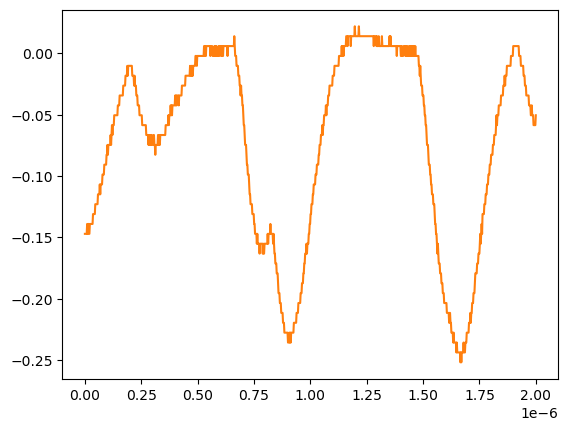

The data file committed next to this chart (first rows):
# KEYSIGHT TECHNOLOGIES, MSO-X 3024T, MY58262555, 07.30.2019051434
# time, 1
# 2024-07-24 15:45:34.254779
0.000000000000000000e+00, -1.470349999999999990e-01
2.002002002002001797e-09, -1.470349999999999990e-01
4.004004004004003593e-09, -1.470349999999999990e-01
6.006006006006005804e-09, -1.470349999999999990e-01
8.008008008008007187e-09, -1.470349999999999990e-01
1.001001001001000857e-08, -1.389950000000000074e-01
1.201201201201201161e-08, -1.470349999999999990e-01
1.401401401401401299e-08, -1.389950000000000074e-01
1.601601601601601437e-08, -1.389950000000000074e-01
1.801801801801801741e-08, -1.470349999999999990e-01
2.002002002002001714e-08, -1.470349999999999990e-01
2.202202202202202018e-08, -1.389950000000000074e-01
2.402402402402402322e-08, -1.389950000000000074e-01
2.602602602602602294e-08, -1.389950000000000074e-01
2.802802802802802598e-08, -1.389950000000000074e-01
3.003003003003002571e-08, -1.389950000000000074e-01
3.203203203203202875e-08, -1.389950000000000074e-01
3.403403403403403179e-08, -1.389950000000000074e-01
3.603603603603603482e-08, -1.309549999999999881e-01
3.803803803803803124e-08, -1.309549999999999881e-01
4.004004004004003428e-08, -1.309549999999999881e-01
4.204204204204203732e-08, -1.309549999999999881e-01
4.404404404404404036e-08, -1.309549999999999881e-01
4.604604604604604339e-08, -1.229149999999999965e-01
4.804804804804804643e-08, -1.229149999999999965e-01
5.005005005005004285e-08, -1.229149999999999965e-01
5.205205205205204589e-08, -1.229149999999999965e-01
5.405405405405404893e-08, -1.229149999999999965e-01
5.605605605605605196e-08, -1.229149999999999965e-01
5.805805805805805500e-08, -1.148740000000000039e-01
6.006006006006005142e-08, -1.148740000000000039e-01
6.206206206206205446e-08, -1.148740000000000039e-01
6.406406406406405750e-08, -1.148740000000000039e-01
6.606606606606606053e-08, -1.068339999999999984e-01
6.806806806806806357e-08, -1.148740000000000039e-01
7.007007007007006661e-08, -1.068339999999999984e-01
7.207207207207206965e-08, -1.068339999999999984e-01
7.407407407407407268e-08, -1.068339999999999984e-01
7.607607607607606249e-08, -1.068339999999999984e-01
7.807807807807806552e-08, -9.879400000000000681e-02
8.008008008008006856e-08, -9.879400000000000681e-02
8.208208208208207160e-08, -9.879400000000000681e-02
8.408408408408407464e-08, -9.879400000000000681e-02
8.608608608608607767e-08, -9.075379999999999558e-02
8.808808808808808071e-08, -9.075379999999999558e-02
9.009009009009008375e-08, -9.075379999999999558e-02
9.209209209209208679e-08, -9.075379999999999558e-02
9.409409409409408982e-08, -9.075379999999999558e-02
9.609609609609609286e-08, -8.271359999999999824e-02
9.809809809809808266e-08, -8.271359999999999824e-02
1.001001001001000857e-07, -7.467340000000000089e-02
1.021021021021020887e-07, -8.271359999999999824e-02
1.041041041041040918e-07, -7.467340000000000089e-02
1.061061061061060948e-07, -7.467340000000000089e-02
1.081081081081080979e-07, -7.467340000000000089e-02
1.101101101101101009e-07, -7.467340000000000089e-02
1.121121121121121039e-07, -7.467340000000000089e-02
1.141141141141141070e-07, -6.663320000000000354e-02
... 942 more rows
